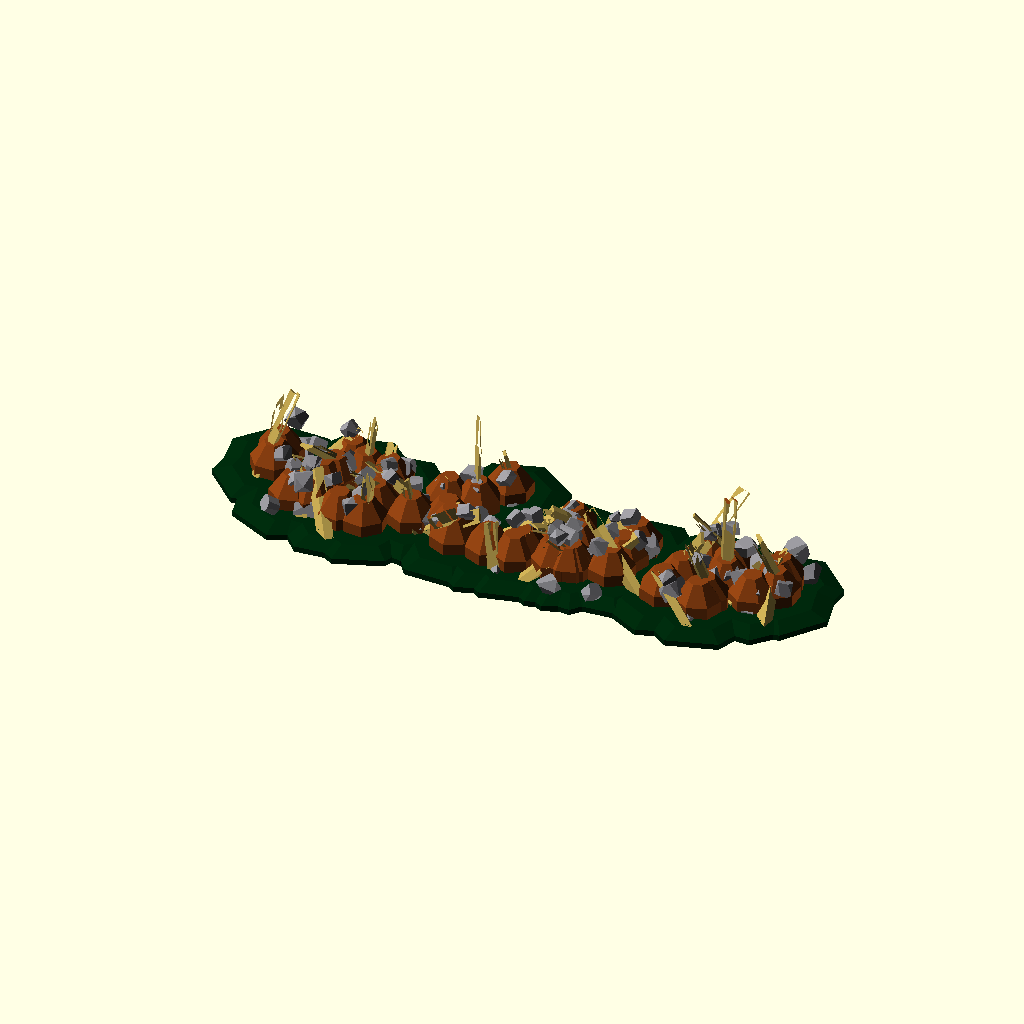
Cell 1 — every parameter at its default value.
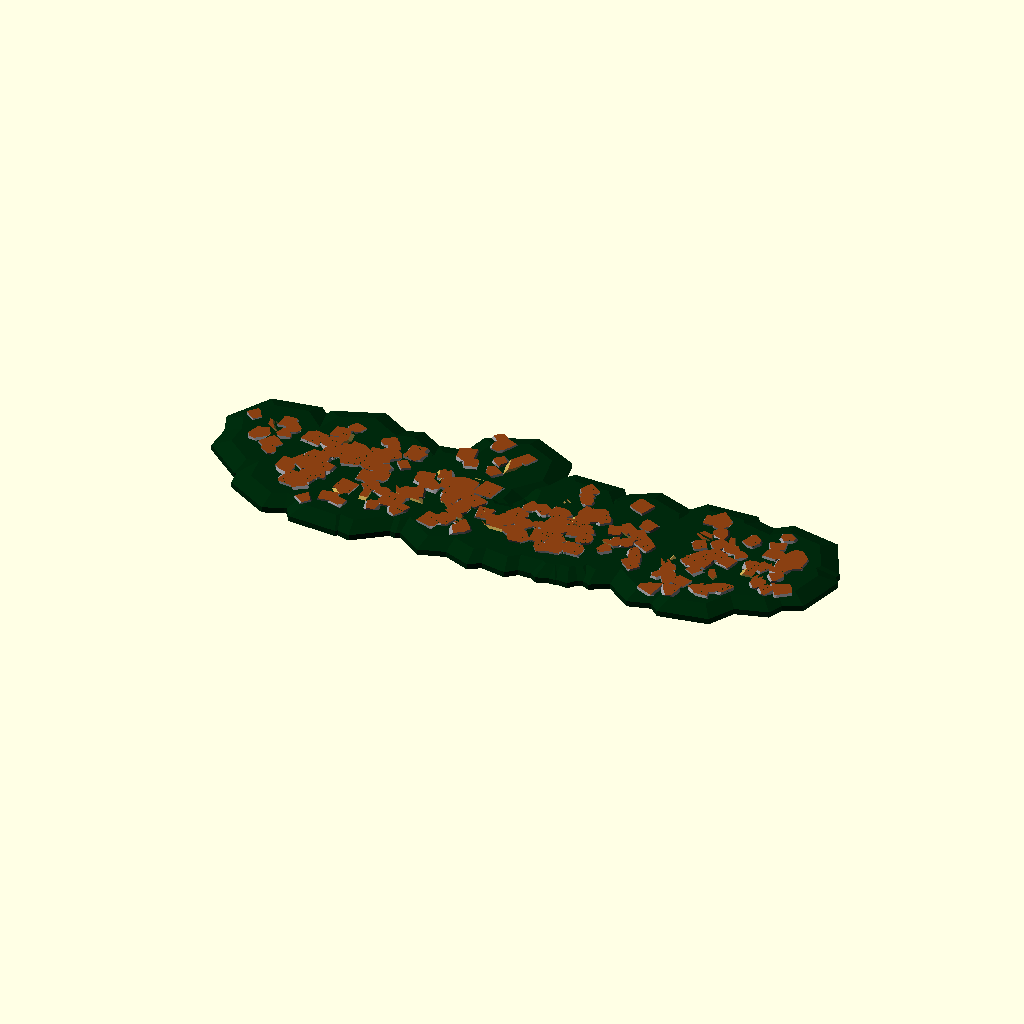
Cell 2: the same model with WallHeight = 1.
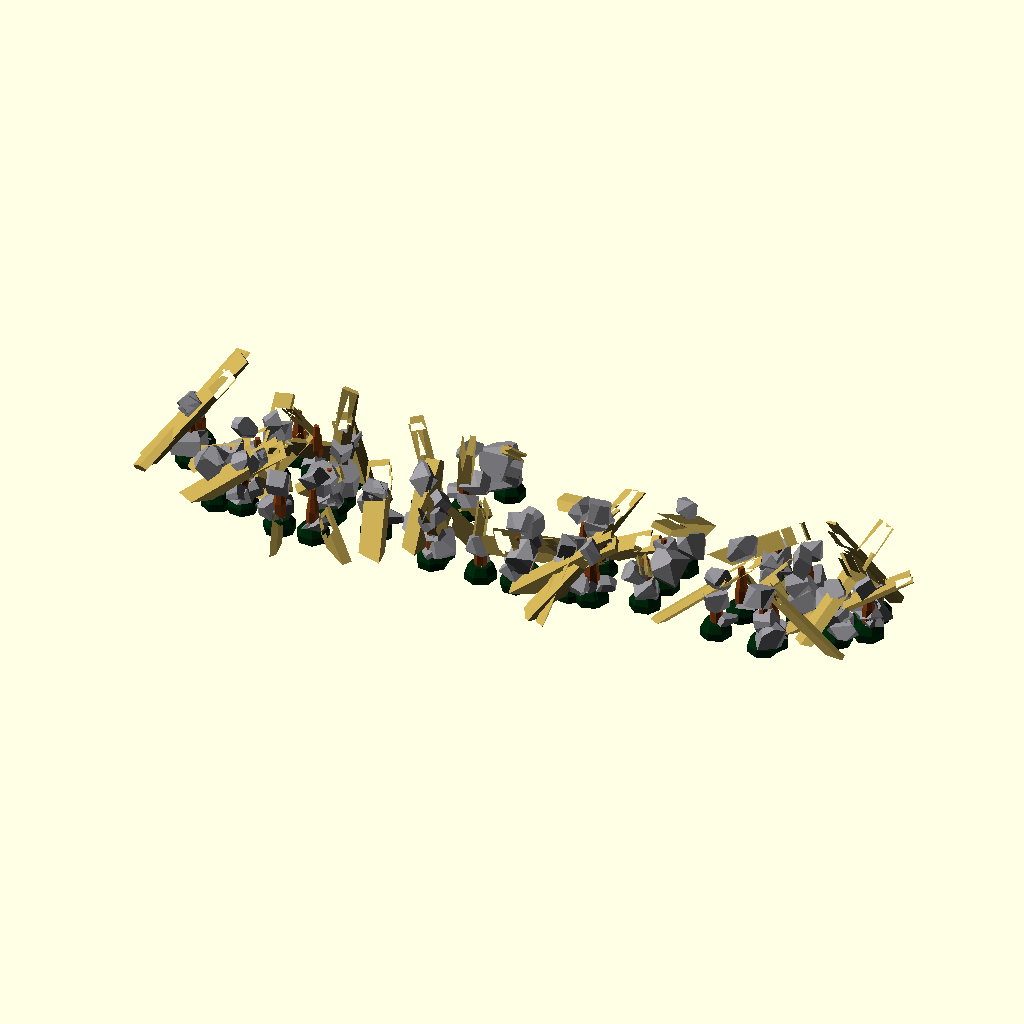
Cell 3: Width = 10 (everything else at default).
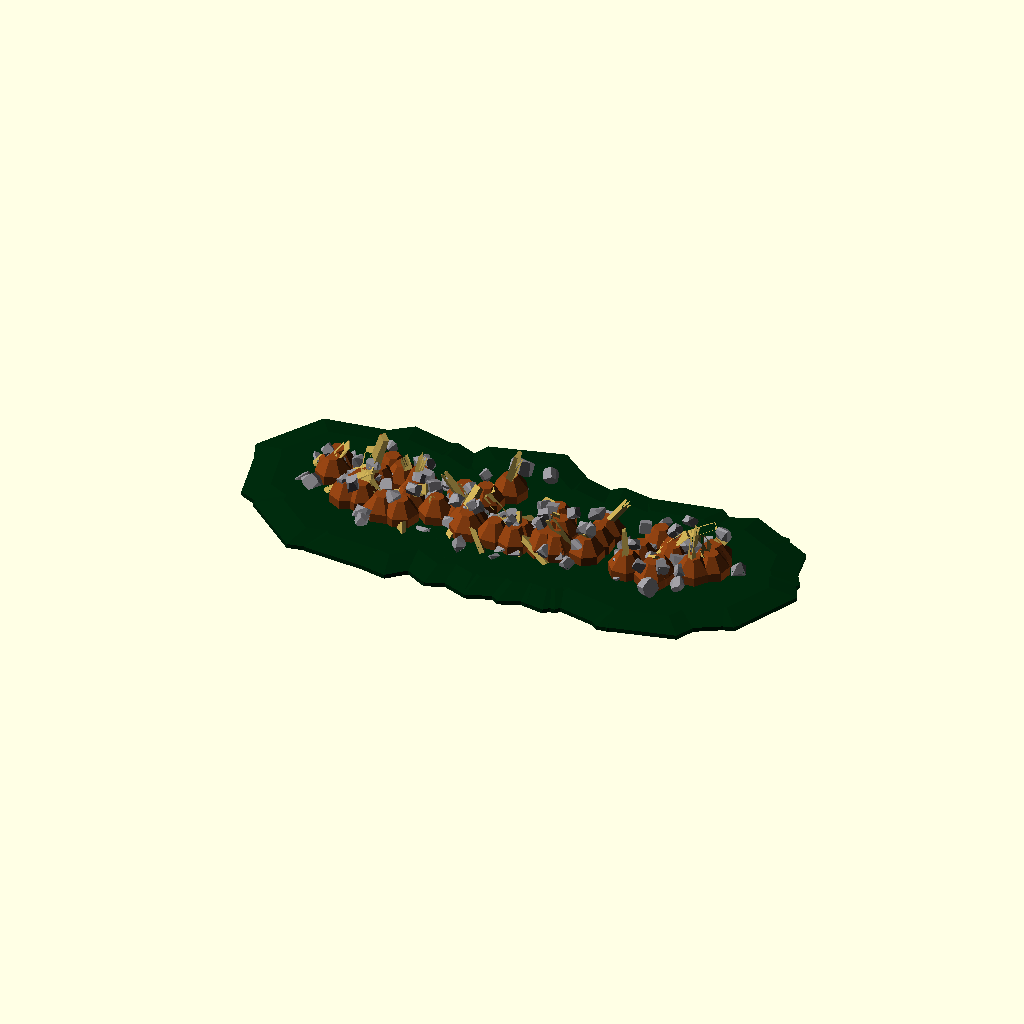
Cell 4: the same model with Base = 4.
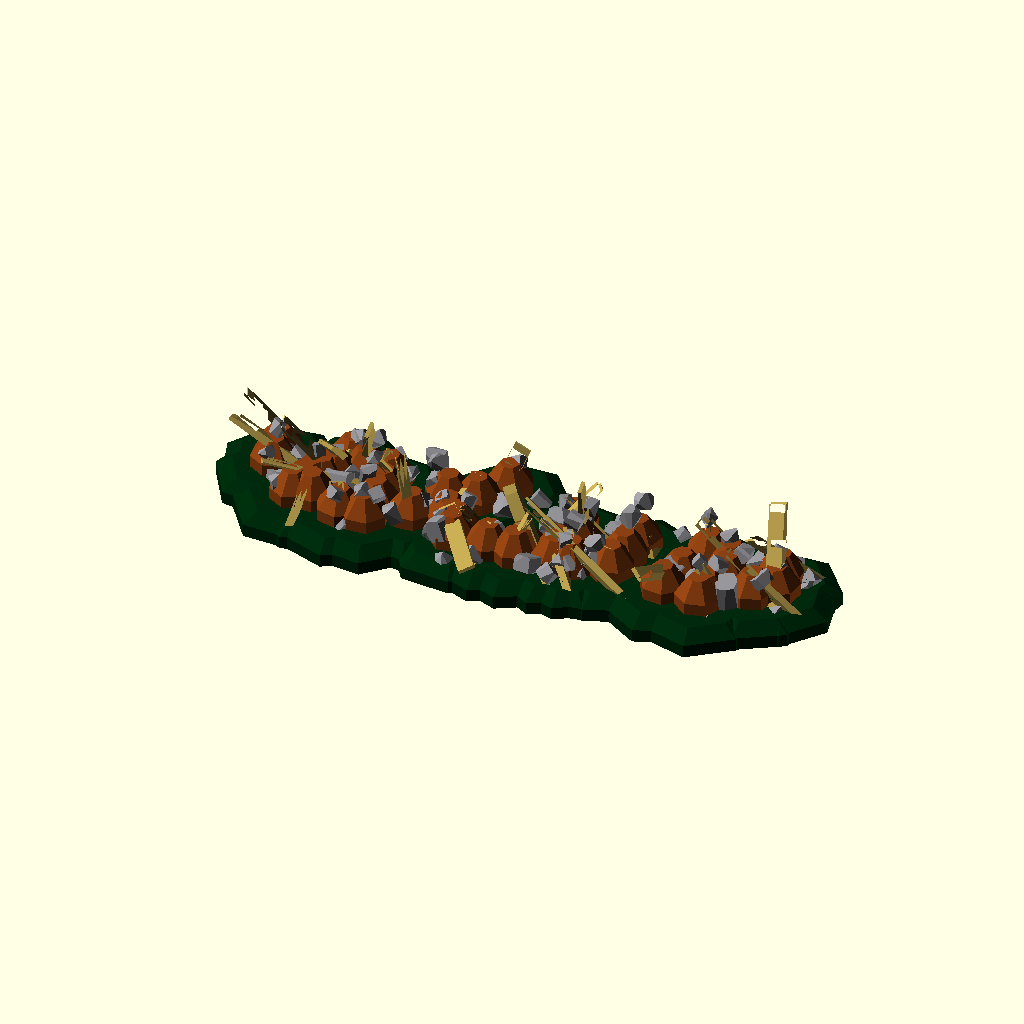
Cell 5: BaseHeight = 20 (everything else at default).
The same orthographic view direction (rotation 55°, 0°, 25°; colour scheme Cornfield) for every cell, with the view re-fitted per cell, so scale and position can differ between cells.
Source of the model, inputs/thingiverse/files/thing-889837/files/barricade.scad:
//Barricade by Torleif Ceder 2015 Creative Commons - Attribution - Share Alike

// preview[view:north east,tilt:top diagonal]
// settings
/*[Wall] */
WallHeight=40;//[1:50]
Width=50;//[10:50]
Base=2;//[1:0.01:4]
BaseHeight=10;//[5:20]
part=2;//[0:Arc,1:Square,2:Line,3:Crater,4:Point,5:Horseshoe]

mpv =[[[-3.15,-4.23],[1.8,-5.16],[-1.02,-5.37],[-3.02,-4.53],[2.86,-4.12],
[5.16,0.92],[-3.5,-3.68],[3.67,-4],[1.37,-5.12],[0.62,5.26],[4.79,2.23],[4.65,1.85],[3.84,-3.53],[2.73,-4.39],[4.09,-3.65],[0.45,-5.47],[4.97,-2.23],[4.76,1.8],[2.78,-4.32],[-3.91,-3.51],[-0.53,-5.12],[5.3,-0.57],[5.04,0.15],[5.11,0.45],[0.29,5.24],[-1.78,-5.17],[-2.8,-4.31],[-2.8,-5.15],[-2.15,-4.66],[1.86,4.87],[0.62,-5.31],[0.65,-5.41],[2.61,-4.51],[4.19,3.23],[-0.81,-5.31],[4.05,-3.68],[0.9,5.4],[4.2,2.89],[1.8,-4.68],[5.33,-0.47],[5.21,-1.55],[0.85,5.11],[2.68,-4.78],[5.08,-1.19],[2.67,4.74],[3.56,-4.16],[-1.52,-4.95],[-4.11,-3.6],[3.06,4.53],[2.38,4.48]]
 ,
[[4.09,-2.5],[4.82,4.61],[4.69,4.42],[2.46,4.04],[4.46,-1],[-2.58,-4.91],[-4.94,5],[0.31,-4.33],[4.83,-2.97],[4.75,4.95],[-4.2,1.77],[2.74,-4.14],[-4.19,-2.4],[4.88,-4.48],[-4.26,-3.98],[4.44,4.66],[-4.29,-4.31],[2.39,-4.61],[4.41,1.46],[4.08,-4.47],[4.61,0],[2.35,-4.45],[-4.07,4.58],[2.82,4.67],[-4.65,1.42],[-1.57,4.77],[-4.35,-1.3],[2.01,4.94],[-4.14,-0.89],[4.81,-4.45],[-4.04,3.99],[4.94,-4.16],[4.14,-0.72],[-1.84,-4.5],[-4.43,1.47],[4.7,-4.04],[-4.35,4.22],[4.39,-4.67],[4.66,-4.56],[-3.34,-4.5],[-4.86,-2.55],[3.62,-4.14],[4.68,-0.19],[4.49,4.43],[-4.59,3.85],[-2.18,4.7],[4.82,-2.3],[-4.19,4.21],[-4.35,-4.2],[-1.46,-4.59]]

 ,

[[7.43,-1.14],[-4.77,-1.48],[0.7,-1.26],[-7.2,-0.36],[-5.67,-1.5],[2.63,-1.02],[3.97,-0.66],[6.33,-0.07],[9.28,1.04],[-1.85,-0.75],[-1.61,-1.22],[2.08,-1.04],[-8.89,0.23],[-2.7,0.82],[-1.76,1.05],[2.36,0.17],[-8.99,0.9],[-5.84,1.02],[-4.75,-0.54],[6.07,-1],[1.97,0],[0.85,-0.91],[-7.32,-0.74],[-1.11,2.23],[-3.39,-0.67],[2.02,-0.88],[-6.89,-1.06],[-7.54,-1.16],[-4.95,0.98],[-6.69,0.37],[2.67,-0.97],[-6.94,-0.09],[9.36,1.31],[8.92,-0.06],[4.06,0.22],[4.17,1.11],[7.55,-0.83],[7.59,1.13],[6.67,1.4],[-4.79,0.14],[7.76,0.38],[-2.18,-0.35],[-6.51,1.42],[9.54,0.52],[-1.61,-0.85],[1.83,1.03],[-0.27,-1.26]]
,
[[-4.66,-1.79],[4.23,-2.67],[-5,0.26],[4.94,0.77],[0.84,4.93],[4.86,-1.23],[-4.23,-2.66],[-4.95,-0.67],[-0.56,-4.97],[2.99,-4.01],[1.43,-4.79],[4.29,-2.57],[0.31,5],[-2.75,-4.17],[-3.06,-3.95],[3.08,-3.94],[2.55,-4.29],[4.22,2.7],[3.27,-3.79],[0.49,4.98],[0.92,4.92],[2.49,-4.33],[4.84,1.27],[4.72,-1.67],[-1.12,4.88],[4.55,2.07],[-4.74,1.58],[-1.36,-4.81],[-4.84,1.24],[0.68,-4.95],[-2.72,-4.19],[1.71,4.7],[-0.4,4.99],[0.82,-4.92],[3.69,3.39],[-1.7,4.7],[4.74,-1.59],[2.96,4.03],[-3.03,3.98]]
,
[[4.44,0.36],[-3.53,4.36],[4.58,-4.49],[0.17,4.77],[4.75,1.48],[1.41,4.2],[4.7,3.01],[0.76,4.3],[4.74,0.61],[-1.32,4.05],[4.35,2.82],[-0.73,4.3],[4.92,4.8],[-2.02,4.23],[4.55,4.61],[-1.95,4.17],[4.64,-3.2],[0.13,4.98],[4.29,-1.97],[-4.29,4.76],[4.16,4.68],[-1.02,4.48],[4.88,-3.17],[-0.97,4.79],[4.51,-3.35],[0.44,4.49],[4.24,0.77],[2.33,4.74],[4.92,2.51],[-1.63,4.68],[4.48,4.59],[1.37,4.5],[4.81,-1.55],[3.08,4.54],[4.32,2.64],[-2.86,4.58],[4.52,-0.97],[2.02,4.91],[4.06,0.28],[-2.79,4.04],[4.51,0.59],[3.4,4.15],[4.17,2.44],[-2.84,4.83],[4.4,0.88],[-4.64,4.98],[4.58,-4.01],[0.25,4.02],[4.41,-2.35],[0.82,4.81]]

,
[[4.16,-1.29],[2.97,4.15],[4.33,-2.18],[-2.33,-4.6],[4.63,4.65],[0.53,4.81],[4.83,4.32],[-2.1,-4.51],[4.77,0.63],[-3.37,-4.8],[4.67,3.71],[-3.6,-4.4],[4.09,1.18],[1.25,-4.39],[4.18,3.38],[-4.31,-4.67],[4.47,4.1],[3.48,4.56],[4.26,-0.76],[2.61,-5],[4.09,1.47],[-2.58,4.64],[4.85,2.33],[0.22,4.86],[4.91,4.8],[3.44,-4.14],[4.51,-1.83],[-0.5,-4.3],[4.6,2.2],[4.6,4.81],[4.62,1.62],[-2.36,-4.67],[4.2,0.19],[1.93,4.5],[4.48,3.48],[-3.64,4.06],[4.02,0.61],[3.89,-4.18],[4.01,3.22],[0.19,4.09],[4.81,-2.81],[2.72,-4.23],[4.35,-4.11],[3.54,-4.09],[4.73,-3.49],[-4.27,-4.3],[4.05,-3],[-1.06,4.42],[4.49,0.98],[-0.16,-4.73]]

,
[[0,1,2,3,4,5,6,7,8,9,10,11,12,13,14,15,16,17,18,19,20,21,22,23,24,25,26,27,28,29,30,31,32,33,34,35,36],[37],[37],[37]]];//[draw_polygon:40x40]


/*[Settings] */

Density=2;//[0.5:0.01:15]
TimberDensity=1;//[0.1:0.01:15]
Height=WallHeight;
Minsize=15;//[10:100]
Maxsize=25;//[10:100]
TimbLength=120;//[50:200]
TimbL=TimbLength ;
TimbW=15;//[5:40]
mul=25;//[5:50]
Wallstructure=0.8;//[0.1:0.01:3]


union(){
    
    
// wall
intersection(){
                
trimbox1();
for( i =[0:1/Density:-1+len(mpv[part])]) {
					
			
        
color([0.554,0.55,0.57]) 
    union(){           
translate([mul*mpv[part][i][0]+rands(-Width*0.25,Width*0.25,1)[0],mul*mpv[part][i][1] +rands(-Width*0.35,Width*0.35,1)[0],rands(-Height*0.25,Height,1)[0]]) scale(rands(Minsize,Maxsize*0.7,1)[0]) stone();
                    
translate([mul*mpv[part][i][0]+rands(-Width*0.7,Width*0.7,1)[0],mul*mpv[part][i][1] +rands(-Width*0.7,Width*0.7,1)[0],rands(-Height*0.5,Height*0.5,1)[0]])scale(rands(Minsize,Maxsize,1)[0]) stone();
    }
    
    }	
    
    // next i
    }
// -wall




//timber    
intersection(){
                
               color([0.54,0.25,0.07]) trimbox1();
        color([0.71,0.61,0.3
])
	for( i =[1:1/TimberDensity:-1+len(mpv[part])]) {
					
			
        
             
                    
                    
translate([mul*mpv[part][i][0]+rands(-Width*0.1,Width*0.1,1)[0],mul*mpv[part][i][1] +rands(-Width*0.1,Width*0.1,1)[0],rands(Height*0.5,Height*0.7,1)[0]])
rotate([rands(-55,55,1)[0],rands(-65,65,1)[0],rands(0,90,1)[0]]) translate([0,0,-TimbL*0.5])rotate([-90,0,0])resize([   rands(TimbW*0.3,TimbW*0.7,1)[0]
,   rands(TimbL*0.3,TimbL,1)[0]
,   rands(TimbW*0.7,TimbW,1)[0]
]) render(convexity = 5){timber();}
    
    }	
    
    // next i
    }
//-timber
    
// baseplate       
translate([0,0,-BaseHeight])
 color([0,0.16,0.05])intersection(){ 
     trimbox2();    color([0.254,0.8,0.27])union(){
                      

        
	for( i =[0:-1+len(mpv[part])]) {
    
        translate([mul*mpv[part][i][0],mul*mpv[part][i][1],0])
        rotate ([0,0,0+rands(0,90,1)[0]])
        resize([Width*Base,Width*Base,BaseHeight*1.5])
        intersection(){  sphere(center=true,0.5,$fn=7);
            translate([0,0,0.5])cube(1,center=true);}
        
		
				
            }}} 
    
            
        
// -baseplate  
            
// innerstructure       
     intersection(){
    translate([0,0,-BaseHeight])
    color([0.54,0.25,0.07]) trimbox1();
   color([0.54,0.25,0.07])  union(){
                      

        
	for( i =[0:-1+len(mpv[part])]) {
    
        translate([mul*mpv[part][i][0],mul*mpv[part][i][1],0])
        rotate ([0,0,0+rands(0,90,1)[0]])
        resize([Width*Wallstructure,Width*Wallstructure,Height*0.7])
        intersection(){sphere(center=true,0.5,$fn=7);
            translate([0,0,0.5]) cube(1,center=true);}
        
		
				
            }} 
    
        }}  
// -innerstructure       
    

module stone(){
   union(){
   
    resize([1,1,1])
       rotate([rands(0,360,1)[0],rands(0,360,1)[0],rands(0,360,1)[0]])
       
intersection(){
    
rotate([rands(0,360,1)[0],rands(0,360,1)[0],rands(0,360,1)[0]])
resize([rands(5,8,1)[0],rands(5,8,1)[0],rands(5,8,1)[0]])
    cube(center=true,1); 
    
    
rotate([rands(0,360,1)[0],rands(0,360,1)[0],rands(0,360,1)[0]])
resize([rands(5,8,1)[0],rands(5,8,1)[0],rands(5,8,1)[0]])
    cube(center=true,1);
        }
    
} }
module timber(){

color([0.54,0.25,0.07]) 
   difference(){
     color([0.54,0.25,0.07]) 
        rotate([90,0,0])rotate([0,0,45])        cylinder(1,$fn=floor(rands(4,6,1)[0]));
for(i=[1:rands(2,4,1)[0]]){
//translate([-rands(-.8,.8,1)[0],0,0])scale([1,rands(1,5,1)[0],1])rotate([0,0,45])cube([0.1,0.1,2],center=true);

translate([-rands(-.8,.8,1)[0],-1,0])scale([5,rands(1,5,1)[0],5])rotate([0,0,45])cube([0.1,0.1,2],center=true);}}

}

module trimbox1(){
    padding=Width*Base;
    
         translate([-10*mul-padding,-5*mul-padding,1])cube([20*mul+padding*2,10*mul+padding*2,WallHeight*2]);
    }
module trimbox2(){
    padding=Width*Base;
         translate([-10*mul-padding,-5*mul-padding,1])cube([20*mul+padding*2,10*mul+padding*2,BaseHeight]);
    }
//Barricade by Torleif Ceder 2015 Creative Commons - Attribution - Share Alike
Customizer parameters (derived from the source; name, type, default, range or options):
WallHeight: number, default 40, range 1 to 50
Width: number, default 50, range 10 to 50
Base: number, default 2, range 1 to 4, step 0.01
BaseHeight: number, default 10, range 5 to 20
part: number, default 2, options 0, 1, 2, 3, 4, 5
Density: number, default 2, range 0.5 to 15, step 0.01
TimberDensity: number, default 1, range 0.1 to 15, step 0.01
Minsize: number, default 15, range 10 to 100
Maxsize: number, default 25, range 10 to 100
TimbLength: number, default 120, range 50 to 200
TimbW: number, default 15, range 5 to 40
mul: number, default 25, range 5 to 50
Wallstructure: number, default 0.8, range 0.1 to 3, step 0.01
